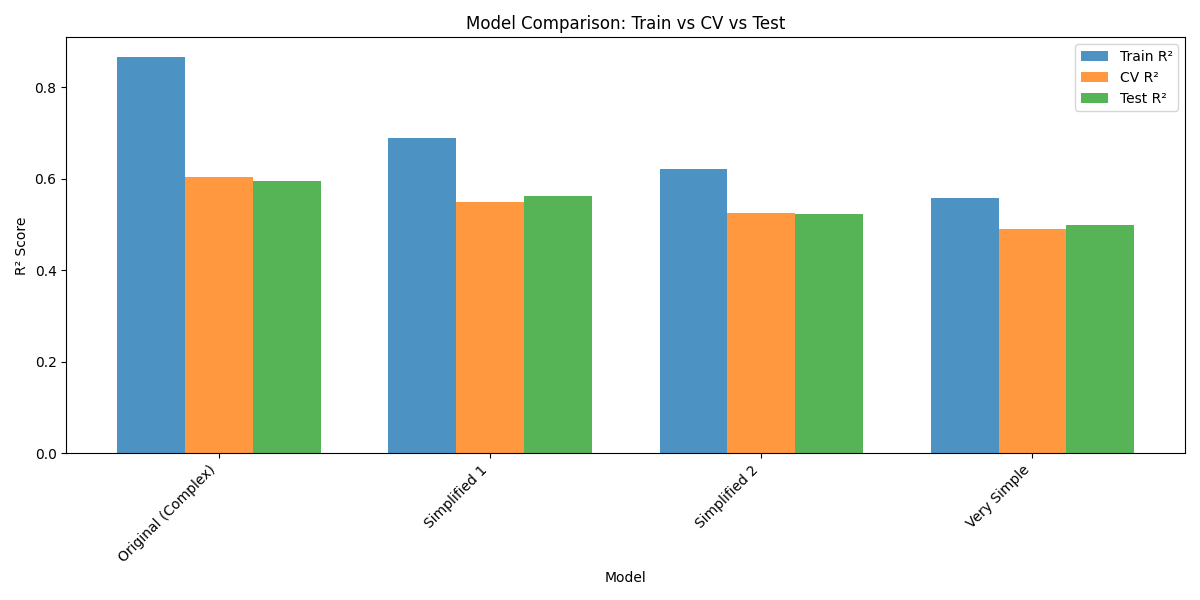

The file beside this chart, header and first rows:
Model, Train R², Test R², CV Mean R², CV Std, Overfit Gap
Original (Complex), 0.8655, 0.5946, 0.6034, 0.05021, 0.2621
Simplified 1, 0.6887, 0.5632, 0.5494, 0.06428, 0.1393
Simplified 2, 0.6201, 0.5237, 0.5244, 0.06332, 0.0957
Very Simple, 0.5579, 0.4994, 0.4897, 0.06442, 0.06824
